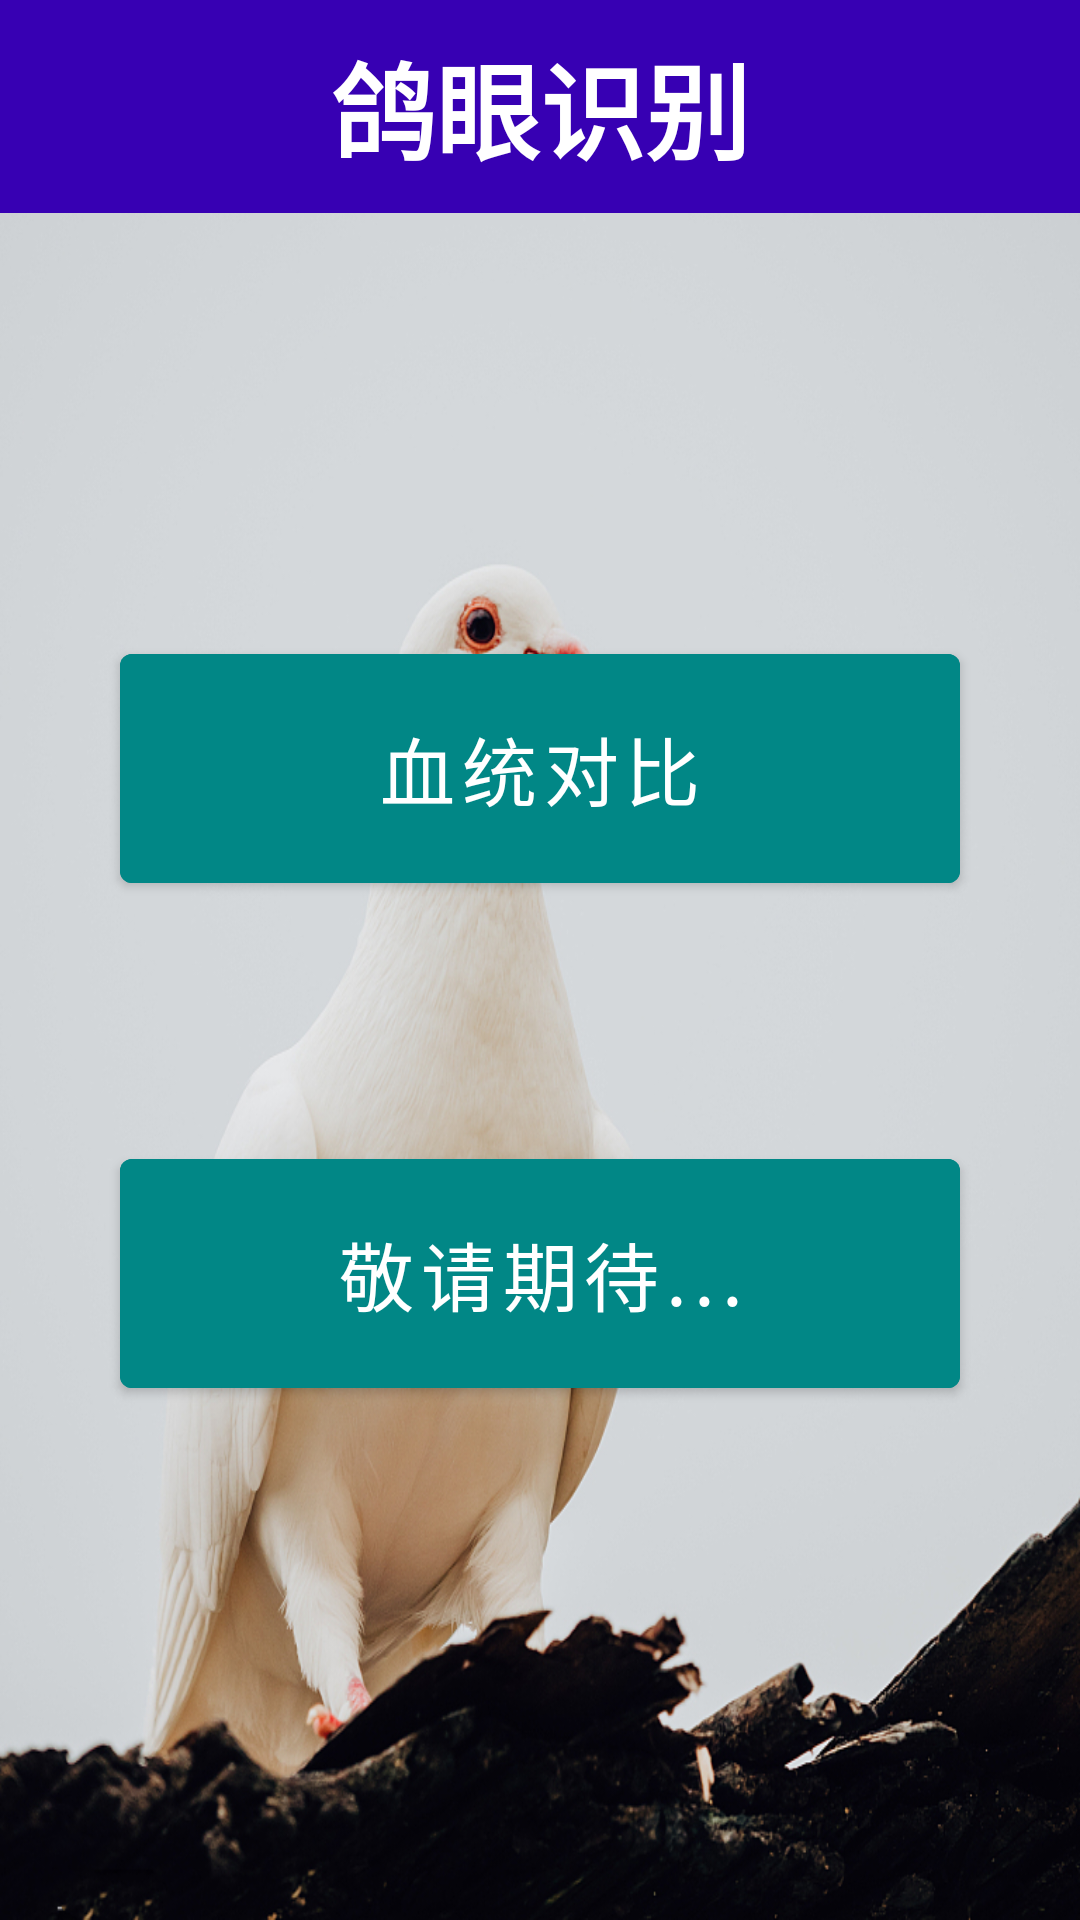

Reconstruct the res/layout file that produces this screen, plus the resources it refers to.
<!-- AndroidManifest.xml: application theme Theme.PigeonComparison -->
<!-- res/layout/activity_main.xml -->
<?xml version="1.0" encoding="utf-8"?>
<LinearLayout xmlns:android="http://schemas.android.com/apk/res/android"
    xmlns:app="http://schemas.android.com/apk/res-auto"
    android:layout_width="match_parent"
    android:layout_height="match_parent"
    android:background="@drawable/gezi"
    android:orientation="vertical">

    <com.google.android.material.textview.MaterialTextView
        android:layout_width="match_parent"
        android:layout_height="wrap_content"
        android:background="@color/purple_700"
        android:gravity="center"

        android:padding="10dp"
        android:text="鸽眼识别"
        android:textColor="@color/white"
        android:textSize="35sp"
        android:textStyle="bold" />


        <LinearLayout
            android:layout_width="match_parent"
            android:layout_height="match_parent"
            android:gravity="center"
            android:orientation="vertical"
            android:descendantFocusability="blocksDescendants"
            android:padding="20dp"
            >

            <com.google.android.material.button.MaterialButton
                android:id="@+id/cmpBtn"
                android:layout_width="match_parent"
                android:layout_height="wrap_content"
                android:layout_marginHorizontal="20dp"
                android:layout_marginTop="50dp"
                android:padding="20dp"
                android:text="血统对比"
                android:textColor="@color/white"
                android:textSize="25sp"
                android:backgroundTint="@color/teal_700"/>

            <com.google.android.material.button.MaterialButton
                android:id="@+id/more"
                android:layout_width="match_parent"
                android:layout_height="wrap_content"
                android:layout_marginHorizontal="20dp"
                android:layout_marginVertical="80dp"
                android:padding="20dp"
                android:text="敬请期待..."
                android:textColor="@color/white"
                android:textSize="25sp"
                android:backgroundTint="@color/teal_700"/>
        </LinearLayout>

</LinearLayout>
<!-- resources referenced by this layout -->
<resources>
  <color name="purple_700">#FF3700B3</color>
  <color name="teal_700">#FF018786</color>
  <color name="white">#FFFFFFFF</color>
  <!-- drawable gezi: png bitmap (drawable-v24, 642821 bytes) -->
  <style name="Theme.PigeonComparison" parent="Theme.MaterialComponents.NoActionBar">
          
          <item name="colorPrimary">@color/purple_500</item>
          <item name="colorPrimaryVariant">@color/purple_700</item>
          <item name="colorOnPrimary">@color/white</item>
          
          <item name="colorSecondary">@color/teal_200</item>
          <item name="colorSecondaryVariant">@color/teal_700</item>
          <item name="colorOnSecondary">@color/black</item>
          
          <item name="android:statusBarColor" tools:targetApi="l">?attr/colorPrimaryVariant</item>
          
      </style>
  <color name="purple_500">#FF6200EE</color>
  <color name="teal_200">#FF03DAC5</color>
  <color name="black">#FF000000</color>
</resources>
